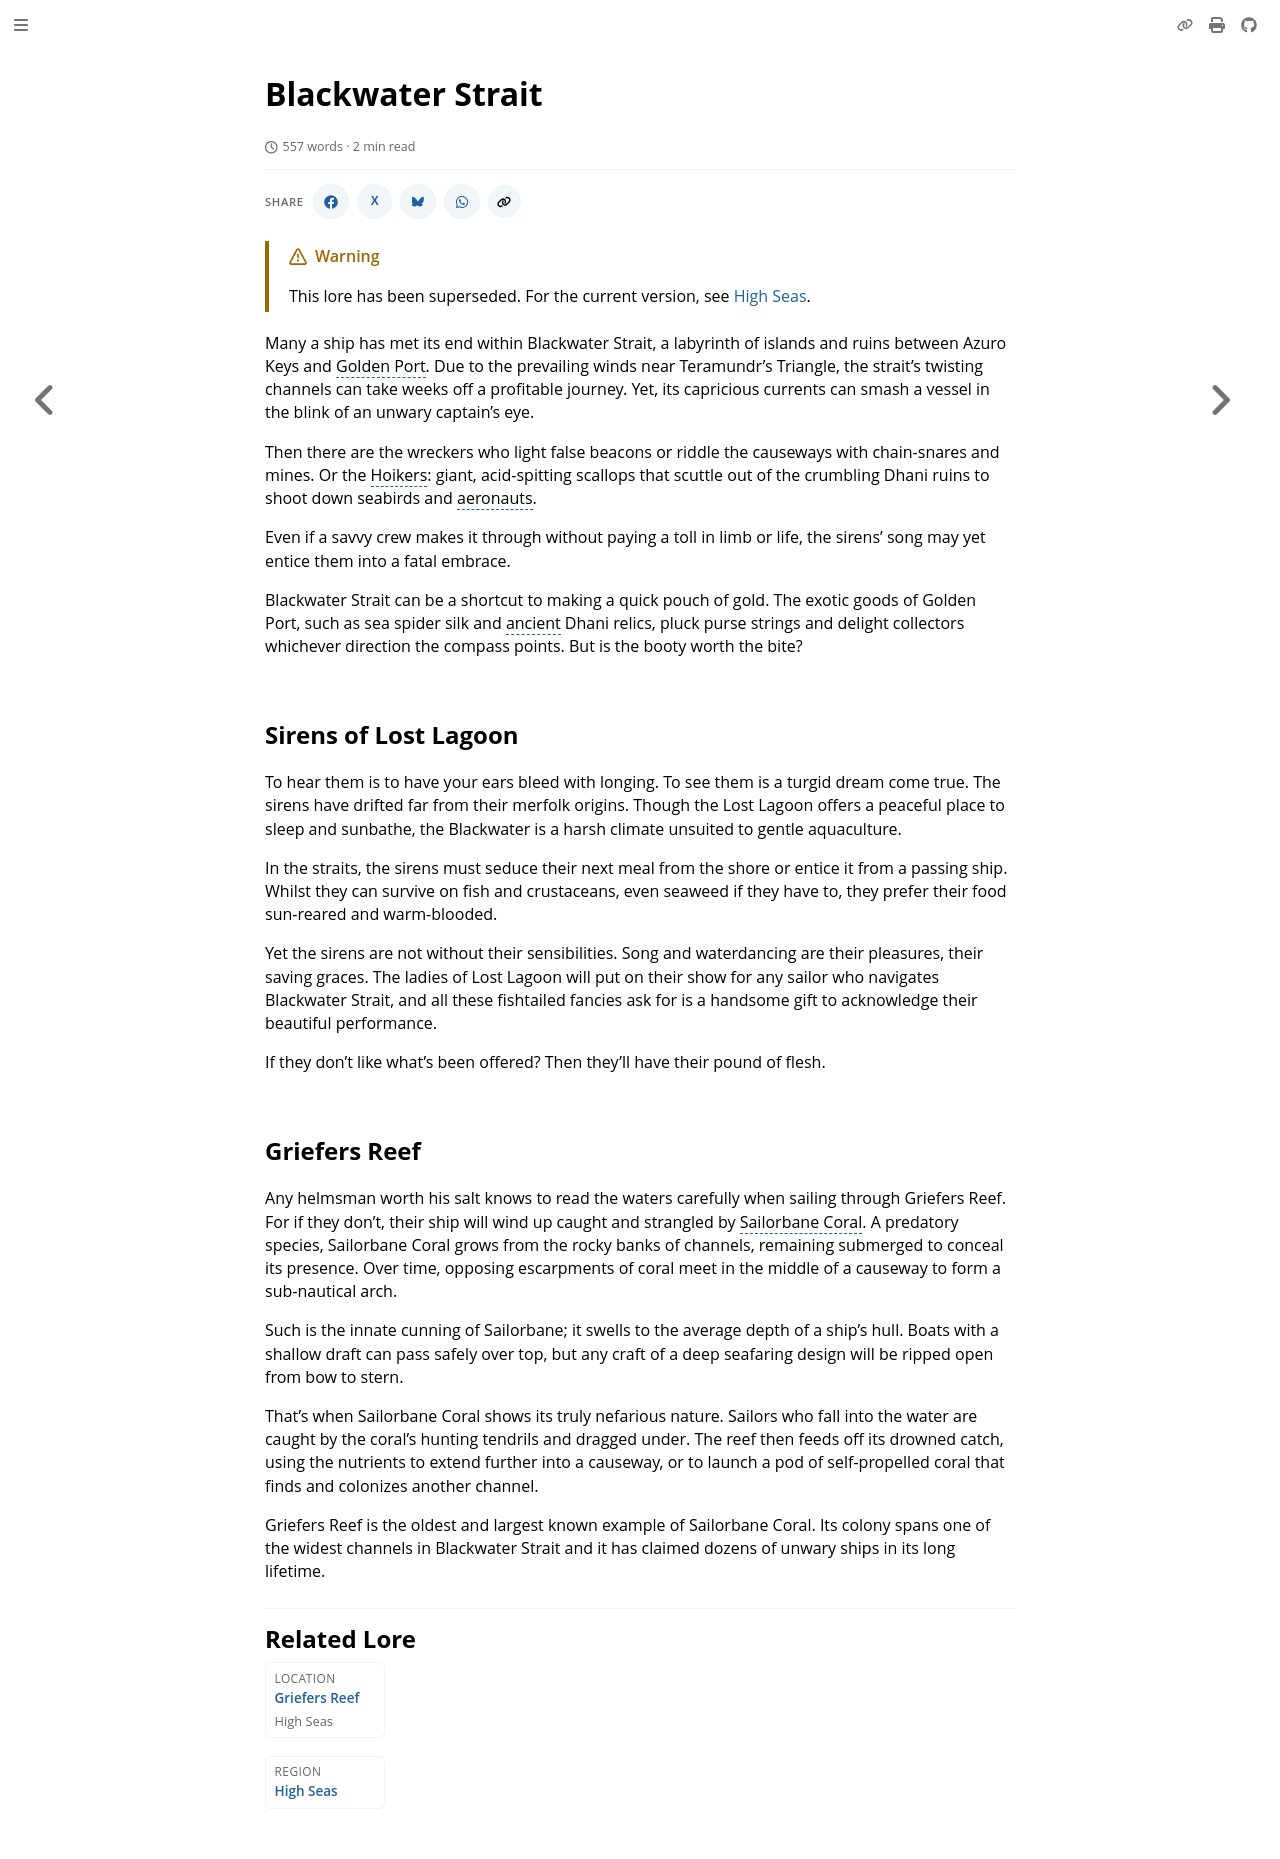

repository: nathaneastwood/fablore · page: archive/world-of-rathe/high-seas/blackwater-strait.html · generator: mdbook

# Blackwater Strait

Many a ship has met its end within Blackwater Strait, a labyrinth of islands and ruins between [Azuro Keys](./azuro-keys.md) and [Golden Port](./golden-port.md). Due to the prevailing winds near [Teramundr's Triangle](./teramundrs-triangle.md), the strait's twisting channels can take weeks off a profitable journey. Yet, its capricious currents can smash a vessel in the blink of an unwary captain's eye.

Then there are the wreckers who light false beacons or riddle the causeways with chain-snares and mines. Or the Hoikers: giant, acid-spitting scallops that scuttle out of the crumbling [Dhani](~DhaniEmpire) ruins to shoot down seabirds and [aeronauts](~Aeronauts).

Even if a savvy crew makes it through without paying a toll in limb or life, the sirens' song may yet entice them into a fatal embrace.

Blackwater Strait can be a shortcut to making a quick pouch of gold. The exotic goods of Golden Port, such as sea spider silk and ancient Dhani relics, pluck purse strings and delight collectors whichever direction the compass points. But is the booty worth the bite?

## Sirens of Lost Lagoon

To hear them is to have your ears bleed with longing. To see them is a turgid dream come true. The sirens have drifted far from their merfolk origins. Though the Lost Lagoon offers a peaceful place to sleep and sunbathe, the Blackwater is a harsh climate unsuited to gentle aquaculture.

In the straits, the sirens must seduce their next meal from the shore or entice it from a passing ship. Whilst they can survive on fish and crustaceans, even seaweed if they have to, they prefer their food sun-reared and warm-blooded.

Yet the sirens are not without their sensibilities. Song and waterdancing are their pleasures, their saving graces. The ladies of Lost Lagoon will put on their show for any sailor who navigates Blackwater Strait, and all these fishtailed fancies ask for is a handsome gift to acknowledge their beautiful performance.

If they don't like what's been offered? Then they'll have their pound of flesh.

## Griefers Reef

Any helmsman worth his salt knows to read the waters carefully when sailing through Griefers Reef. For if they don't, their ship will wind up caught and strangled by Sailorbane Coral. A predatory species, Sailorbane Coral grows from the rocky banks of channels, remaining submerged to conceal its presence. Over time, opposing escarpments of coral meet in the middle of a causeway to form a sub-nautical arch.

Such is the innate cunning of Sailorbane; it swells to the average depth of a ship's hull. Boats with a shallow draft can pass safely over top, but any craft of a deep seafaring design will be ripped open from bow to stern.

That's when Sailorbane Coral shows its truly nefarious nature. Sailors who fall into the water are caught by the coral's hunting tendrils and dragged under. The reef then feeds off its drowned catch, using the nutrients to extend further into a causeway, or to launch a pod of self-propelled coral that finds and colonizes another channel.

Griefers Reef is the oldest and largest known example of Sailorbane Coral. Its colony spans one of the widest channels in Blackwater Strait and it has claimed dozens of unwary ships in its long lifetime.
